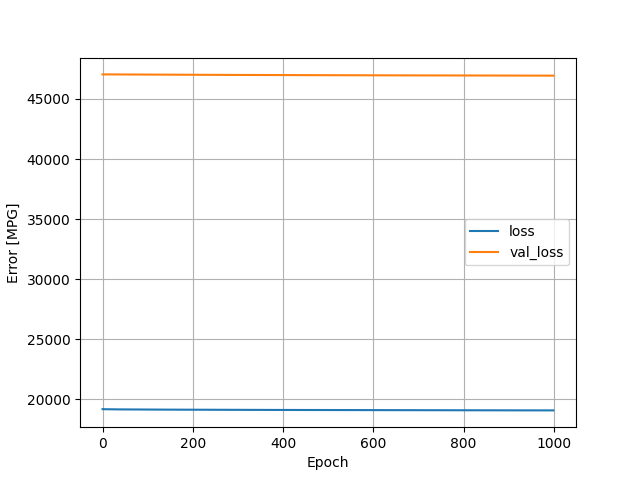

The data file committed next to this chart (first rows):
, loss, val_loss, epoch
0, 19179, 47047, 0
1, 19177, 47047, 1
2, 19175, 47047, 2
3, 19174, 47047, 3
4, 19173, 47048, 4
5, 19172, 47048, 5
6, 19171, 47048, 6
7, 19170, 47048, 7
8, 19169, 47048, 8
9, 19168, 47048, 9
10, 19168, 47048, 10
11, 19167, 47048, 11
12, 19167, 47048, 12
13, 19166, 47048, 13
14, 19165, 47048, 14
15, 19165, 47048, 15
16, 19164, 47048, 16
17, 19164, 47047, 17
18, 19164, 47047, 18
19, 19163, 47047, 19
20, 19163, 47047, 20
21, 19162, 47047, 21
22, 19162, 47047, 22
23, 19162, 47047, 23
24, 19161, 47047, 24
25, 19161, 47046, 25
26, 19160, 47046, 26
27, 19160, 47046, 27
28, 19160, 47046, 28
29, 19159, 47046, 29
30, 19159, 47045, 30
31, 19159, 47045, 31
32, 19158, 47045, 32
33, 19158, 47045, 33
34, 19158, 47045, 34
35, 19158, 47044, 35
36, 19157, 47044, 36
37, 19157, 47044, 37
38, 19157, 47044, 38
39, 19156, 47044, 39
40, 19156, 47043, 40
41, 19156, 47043, 41
42, 19156, 47043, 42
43, 19155, 47043, 43
44, 19155, 47043, 44
45, 19155, 47042, 45
46, 19155, 47042, 46
47, 19154, 47042, 47
48, 19154, 47042, 48
49, 19154, 47042, 49
50, 19154, 47041, 50
51, 19153, 47041, 51
52, 19153, 47041, 52
53, 19153, 47041, 53
54, 19153, 47041, 54
55, 19152, 47040, 55
56, 19152, 47040, 56
57, 19152, 47040, 57
58, 19152, 47040, 58
59, 19151, 47040, 59
... 940 more rows
